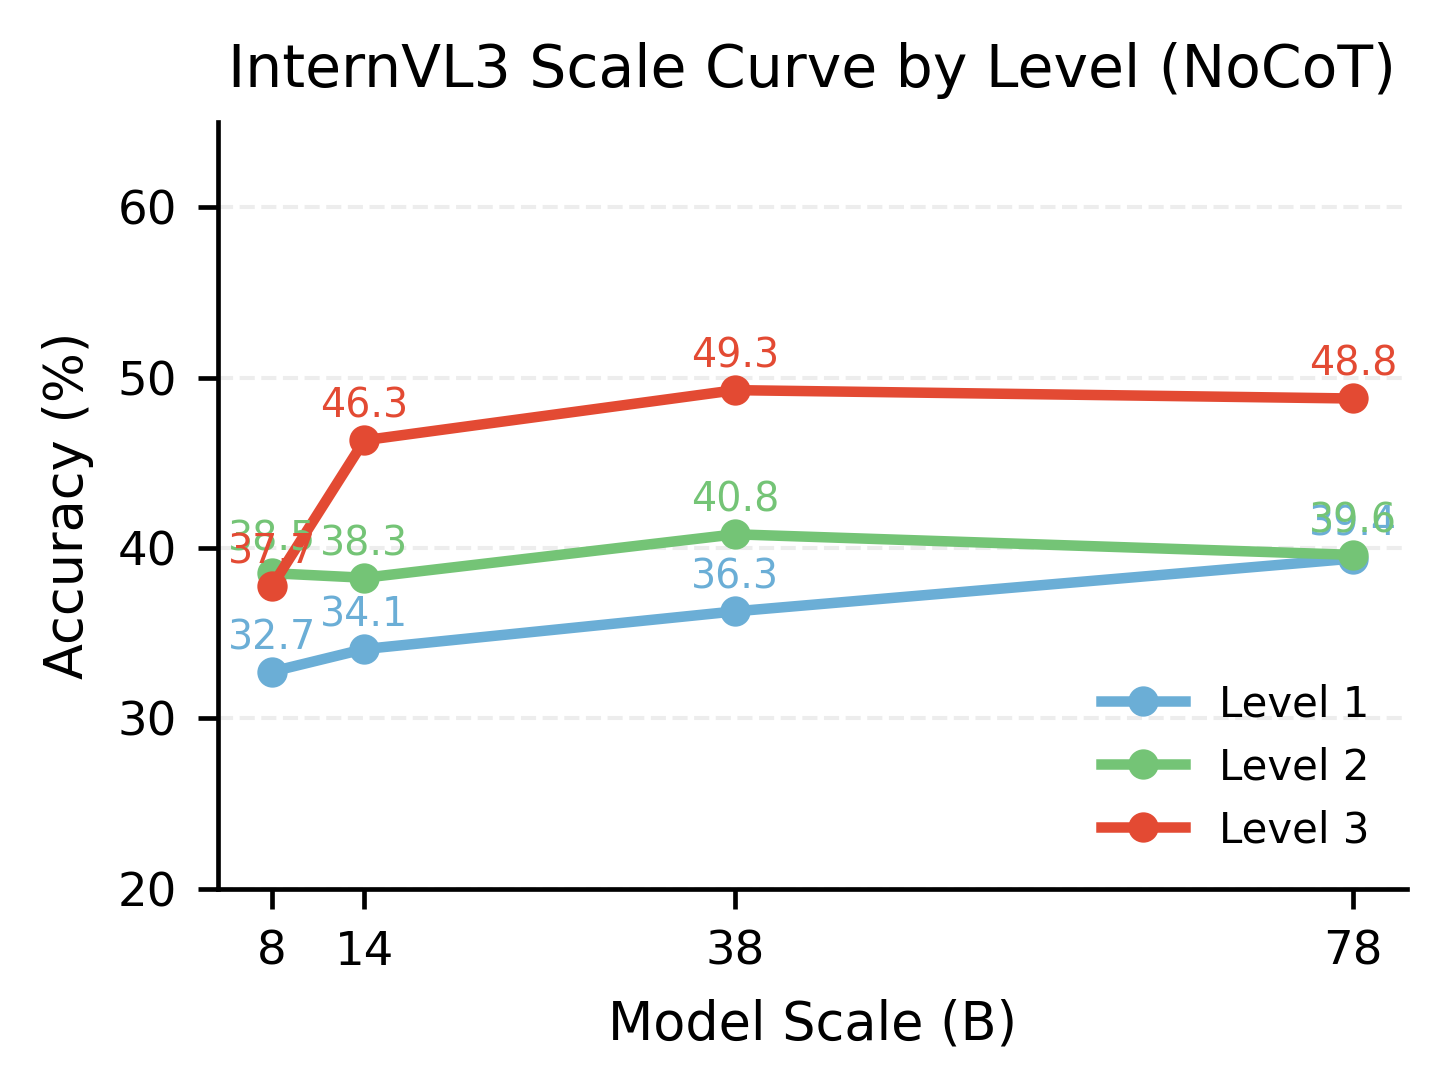

The table this chart was drawn from, first rows:
model, scale_b, mode, level, n, acc
InternVL3-8B, 8, NoCoT, 1, 226, 0.3274
InternVL3-8B, 8, NoCoT, 2, 745, 0.3852
InternVL3-8B, 8, NoCoT, 3, 408, 0.3775
InternVL3-14B, 14, NoCoT, 1, 226, 0.3407
InternVL3-14B, 14, NoCoT, 2, 745, 0.3826
InternVL3-14B, 14, NoCoT, 3, 408, 0.4632
InternVL3-38B, 38, NoCoT, 1, 226, 0.3628
InternVL3-38B, 38, NoCoT, 2, 745, 0.4081
InternVL3-38B, 38, NoCoT, 3, 408, 0.4926
InternVL3-78B, 78, NoCoT, 1, 226, 0.3938
InternVL3-78B, 78, NoCoT, 2, 745, 0.396
InternVL3-78B, 78, NoCoT, 3, 408, 0.4877
